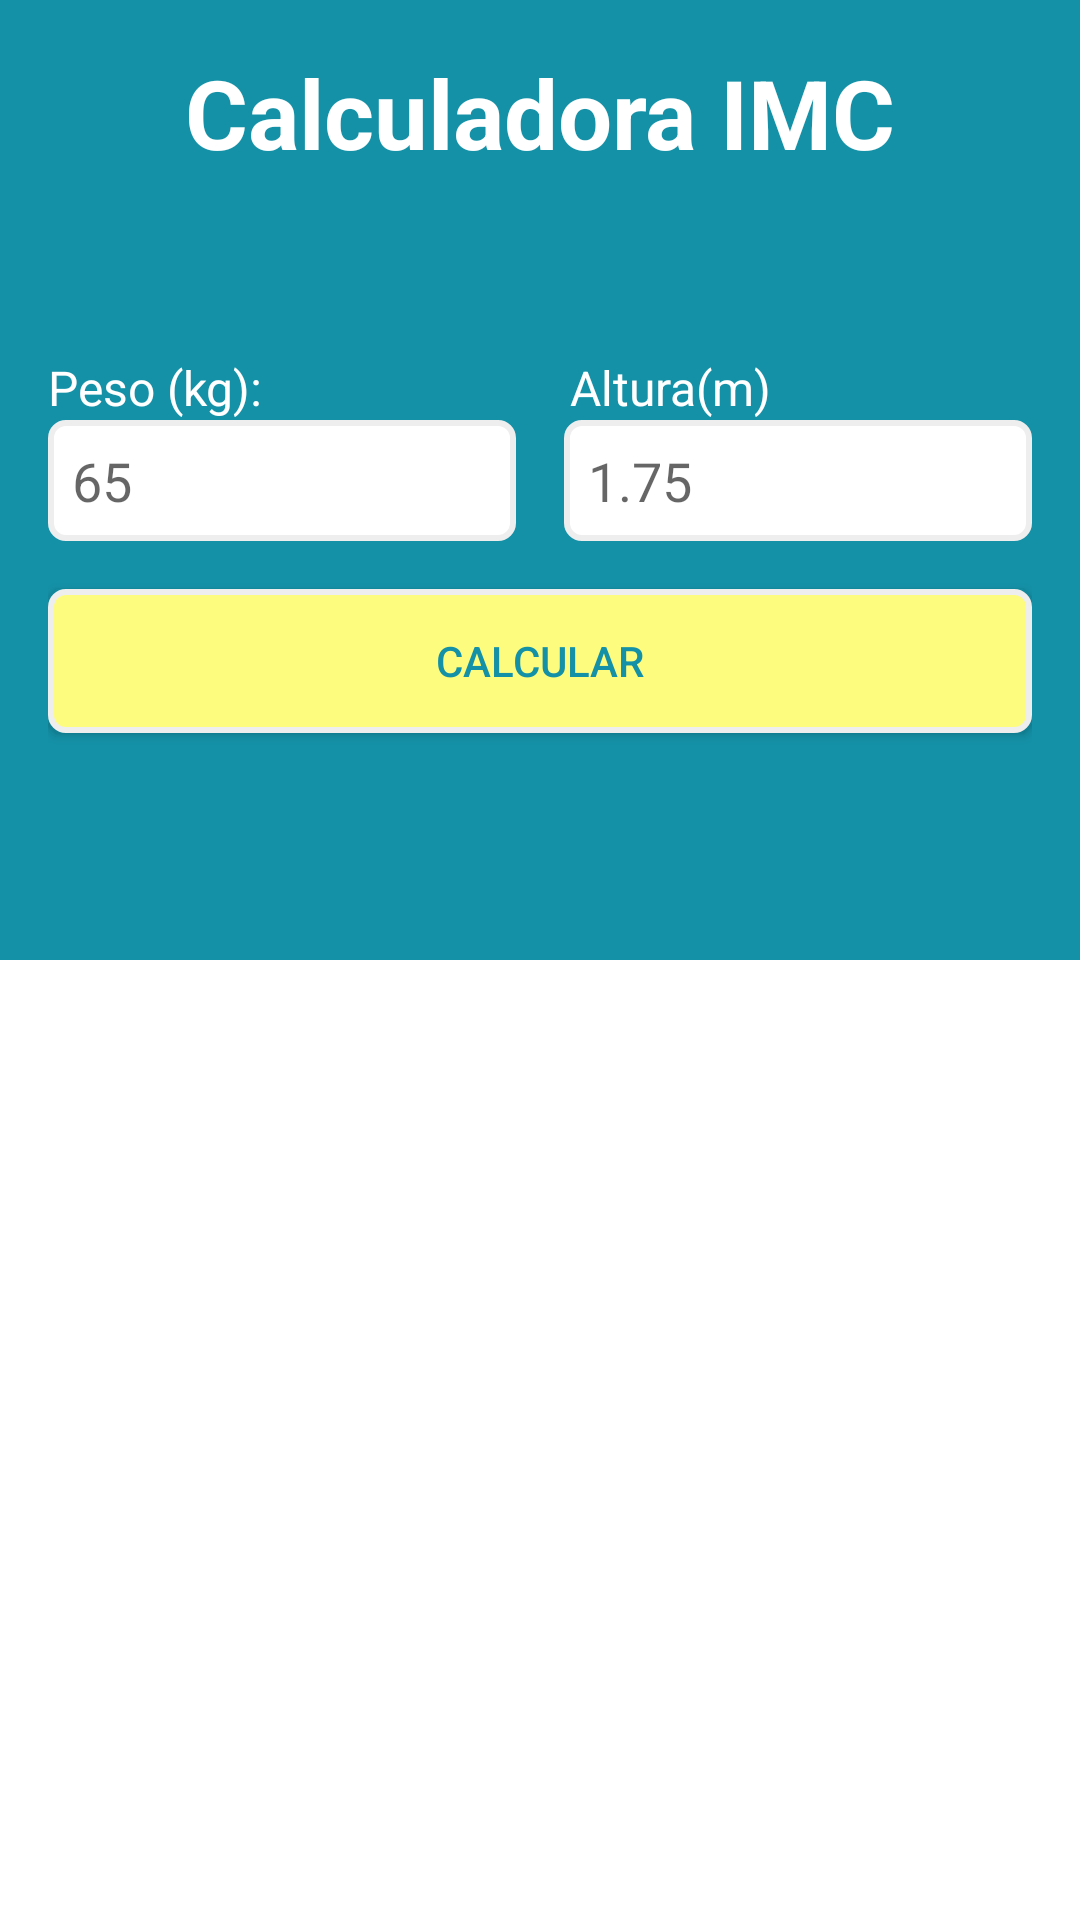

Produce the Android XML layout that renders to this screen, including the resource entries it uses.
<!-- AndroidManifest.xml: application theme FullScreen -->
<!-- res/layout/activity_main.xml -->
<?xml version="1.0" encoding="utf-8"?>
<LinearLayout
    xmlns:android="http://schemas.android.com/apk/res/android"
    xmlns:app="http://schemas.android.com/apk/res-auto"
    xmlns:tools="http://schemas.android.com/tools"
    android:layout_width="match_parent"
    android:layout_height="match_parent"
    android:orientation="vertical"
    tools:context=".MainActivity">

    <LinearLayout
        android:layout_width="match_parent"
        android:layout_height="match_parent"
        android:layout_weight="0.5"
        android:background="@color/backgroundTopColor"
        android:padding="16dp"
        android:orientation="vertical">

        <TextView
            android:layout_width="match_parent"
            android:gravity="center_horizontal"
            android:textAlignment="center"
            android:layout_height="wrap_content"
            android:text="@string/label_title"
            android:textColor="#FFF"
            android:textSize="32sp"
            android:textStyle="bold"/>

        <LinearLayout
            android:layout_width="match_parent"
            android:layout_height="match_parent"
            android:orientation="vertical"
            android:gravity="center">

            <LinearLayout
                android:layout_width="match_parent"
                android:layout_height="wrap_content"
                android:orientation="horizontal">

                <TextView
                    style="@style/label_form"
                    android:text="Peso (kg):"/>

                <TextView
                    android:layout_marginStart="16dp"
                    style="@style/label_form"
                    android:text="Altura(m)"
                    />
            </LinearLayout>

            <LinearLayout
                android:layout_width="match_parent"
                android:layout_height="wrap_content"
                android:orientation="horizontal">

                <EditText
                    android:id="@+id/etPeso"
                    android:hint="65"
                    style="@style/input_form_number"
                    android:layout_marginEnd="8dp"/>

                <EditText
                    android:id="@+id/etAltura"
                    android:hint="1.75"
                    android:layout_marginStart="8dp"
                    style="@style/input_form_number"/>

            </LinearLayout>

            <Button
                android:id="@+id/btCalcular"
                android:layout_marginTop="16dp"
                style="@style/button"
                android:text="Calcular"/>

        </LinearLayout>

    </LinearLayout>

    <RelativeLayout
        android:layout_width="match_parent"
        android:layout_height="match_parent"
        android:layout_weight="0.5"
        android:background="@color/backgroundBottomColor">

        <TextView
            android:id="@+id/tvIMC"
            android:layout_width="match_parent"
            android:layout_height="wrap_content"
            tools:text="Seu indice é: 30"
            android:textAlignment="center"
            android:textSize="22sp"
            android:textStyle="bold" />

        <ImageView
            android:id="@+id/ivIMCStatus"
            android:layout_width="match_parent"
            android:layout_height="match_parent"
            android:layout_below="@+id/tvIMC"
            android:layout_above="@+id/tvIMCStatus"
            tools:src="@drawable/masc_ideal" />

        <TextView
            android:id="@+id/tvIMCStatus"
            android:layout_width="match_parent"
            android:layout_height="wrap_content"
            android:layout_alignParentBottom="true"
            tools:text="Peso Ideal"
            android:textAlignment="center"
            android:textColor="#000"
            android:textSize="22sp"
            android:textStyle="bold" />

    </RelativeLayout>

</LinearLayout>
<!-- resources referenced by this layout -->
<resources>
  <color name="backgroundBottomColor">#FFFFFF</color>
  <color name="backgroundTopColor">#1491A7</color>
  <string name="label_title">Calculadora IMC</string>
  <style name="button">
          <item name="android:layout_width">match_parent</item>
          <item name="android:layout_height">wrap_content</item>
          <item name="android:background">@drawable/custom_button</item>
          <item name="android:textColor">@color/buttonTextColor</item>
      </style>
  <style name="input_form_number" parent="input_form">
          <item name="android:inputType">numberDecimal</item>
      </style>
  <style name="label_form">
  
          <item name="android:layout_width">wrap_content</item>
          <item name="android:layout_height">wrap_content</item>
          <item name="android:layout_weight">0.5</item>
          <item name="android:textColor">#FFF</item>
          <item name="android:textSize">16sp</item>
  
      </style>
  <style name="FullScreen" parent="AppTheme">
          <item name="windowActionBar">false</item>
          <item name="windowNoTitle">true</item>
          <item name="android:windowFullscreen">true</item>
      </style>
  <!-- drawable custom_button (drawable) -->
  <?xml version="1.0" encoding="utf-8"?>
  <selector xmlns:android="http://schemas.android.com/apk/res/android">
  
      <item>
  
          <shape android:shape="rectangle">
  
              <solid android:color="@color/buttonBackgroundColor" />
              <corners android:radius="5dp" />
              <stroke android:width="2dp" android:color="@color/buttonStrokeColor" />
              <padding android:bottom="8dp" android:left="8dp" android:right="8dp" android:top="8dp" />
  
          </shape>
  
      </item>
  
  </selector>
  <color name="buttonTextColor">@color/backgroundTopColor</color>
  <style name="input_form">
          <item name="android:layout_width">match_parent</item>
          <item name="android:layout_height">wrap_content</item>
          <item name="android:layout_weight">0.5</item>
          <item name="android:background">@drawable/custom_edittext</item>
      </style>
  <style name="AppTheme" parent="Theme.AppCompat.Light.DarkActionBar">
          
          <item name="colorPrimary">@color/colorPrimary</item>
          <item name="colorPrimaryDark">@color/colorPrimaryDark</item>
          <item name="colorAccent">@color/colorAccent</item>
      </style>
  <color name="buttonBackgroundColor">#fefc7e</color>
  <color name="buttonStrokeColor">#EEE</color>
  <!-- drawable custom_edittext (drawable) -->
  <?xml version="1.0" encoding="utf-8"?>
  <selector xmlns:android="http://schemas.android.com/apk/res/android">
  
      <item>
  
          <shape android:shape="rectangle">
  
              <solid android:color="#FFF"/>
              <corners android:radius="5dp"/>
              <stroke android:width="2dp" android:color="#EEE"/>
              <padding
                  android:bottom="8dp"
                  android:top="8dp"
                  android:left="8dp"
                  android:right="8dp"/>
  
          </shape>
  
      </item>
  
  </selector>
  <color name="colorPrimary">#008577</color>
  <color name="colorPrimaryDark">#00574B</color>
  <color name="colorAccent">#D81B60</color>
</resources>
